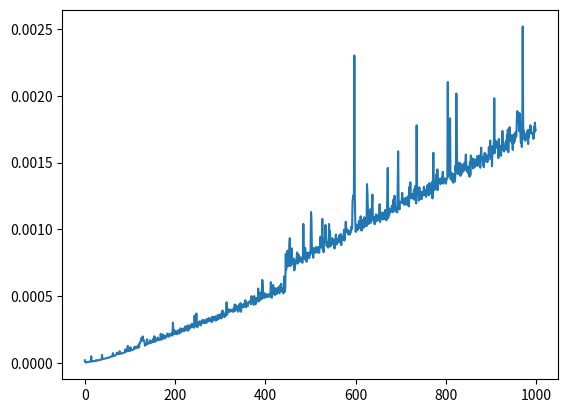

Here is the Python script that generated this plot:
# Created by Khanh Nguyen Ngoc on 31/3/21.

"""
pi digit extraction
Given BPP formula
\pi = 4 s_1 - 2 s_4 - s_5 - s_6
where s_x = \sum_{k=0}^{\infty} \frac{16^{-k}}{8k+x}
"""


def sum_x(n: int, x: int, eps: float = 1e-6) -> float:
    """
    :param n:
    :param x:
    :param eps:
    :return: the fractional part of
    16^n s_x = 16^n \sum_{k=0}^{\infty} \frac{1}{16^k (8k+x)}
    """
    k = 0
    # finite sum
    s1 = 0.0
    while k <= n:
        numerator = pow(16, n - k, 8 * k + x)
        denominator = 8 * k + x
        term = numerator / denominator
        s1 = (s1 + term) % 1
        k += 1
    # infinite sum
    s2 = 0.0
    while True:
        numerator = 16 ** (n - k)
        denominator = 8 * k + x
        term = numerator / denominator
        if term <= eps:
            break
        s2 += term
        k += 1
    return (s1 + s2) % 1


def nth_digit_hex(n: int) -> int:
    frac = (4 * sum_x(n, 1) - 2 * sum_x(n, 4) - sum_x(n, 5) - sum_x(n, 6)) % 1
    digit = int(16 * frac)
    return digit


def pi_bbp():
    """
    Conjectured BBP generator of hex digits of pi
    https://possiblywrong.wordpress.com/2017/09/30/digits-of-pi-and-python-generators/
    :return:
    """
    a, b = 2, 15
    k = 1
    while True:
        ak, bk = (120 * k ** 2 + 151 * k + 47,
                  512 * k ** 4 + 1024 * k ** 3 + 712 * k ** 2 + 194 * k + 15)
        a, b = (16 * a * bk + ak * b, b * bk)
        digit, a = divmod(a, b)
        yield digit
        k = k + 1


def pi_gibbons(base=10):
    """
    Gibbons spigot generator of digits of pi in given base.
    https://possiblywrong.wordpress.com/2017/09/30/digits-of-pi-and-python-generators/
    :param base:
    :return:
    """
    q, r, t, k, n, l = 1, 0, 1, 1, 3, 3
    while True:
        if 4 * q + r - t < n * t:
            yield n
            q, r, t, k, n, l = (base * q, base * (r - n * t), t, k,
                                (base * (3 * q + r)) // t - base * n, l)
        else:
            q, r, t, k, n, l = (q * k, (2 * q + r) * l, t * l, k + 1,
                                (q * (7 * k + 2) + r * l) // (t * l), l + 2)


if __name__ == "__main__":
    int2hex = ["0", "1", "2", "3", "4", "5", "6", "7", "8", "9", "A", "B", "C", "D", "E", "F"]
    import time
    import matplotlib.pyplot as plt
    t = []
    N = 1000
    for n in range(N):
        t1 = time.time()
        nth_digit_hex(n)
        t2 = time.time()
        t.append(t2-t1)

    plt.plot(range(N), t)
    plt.show()